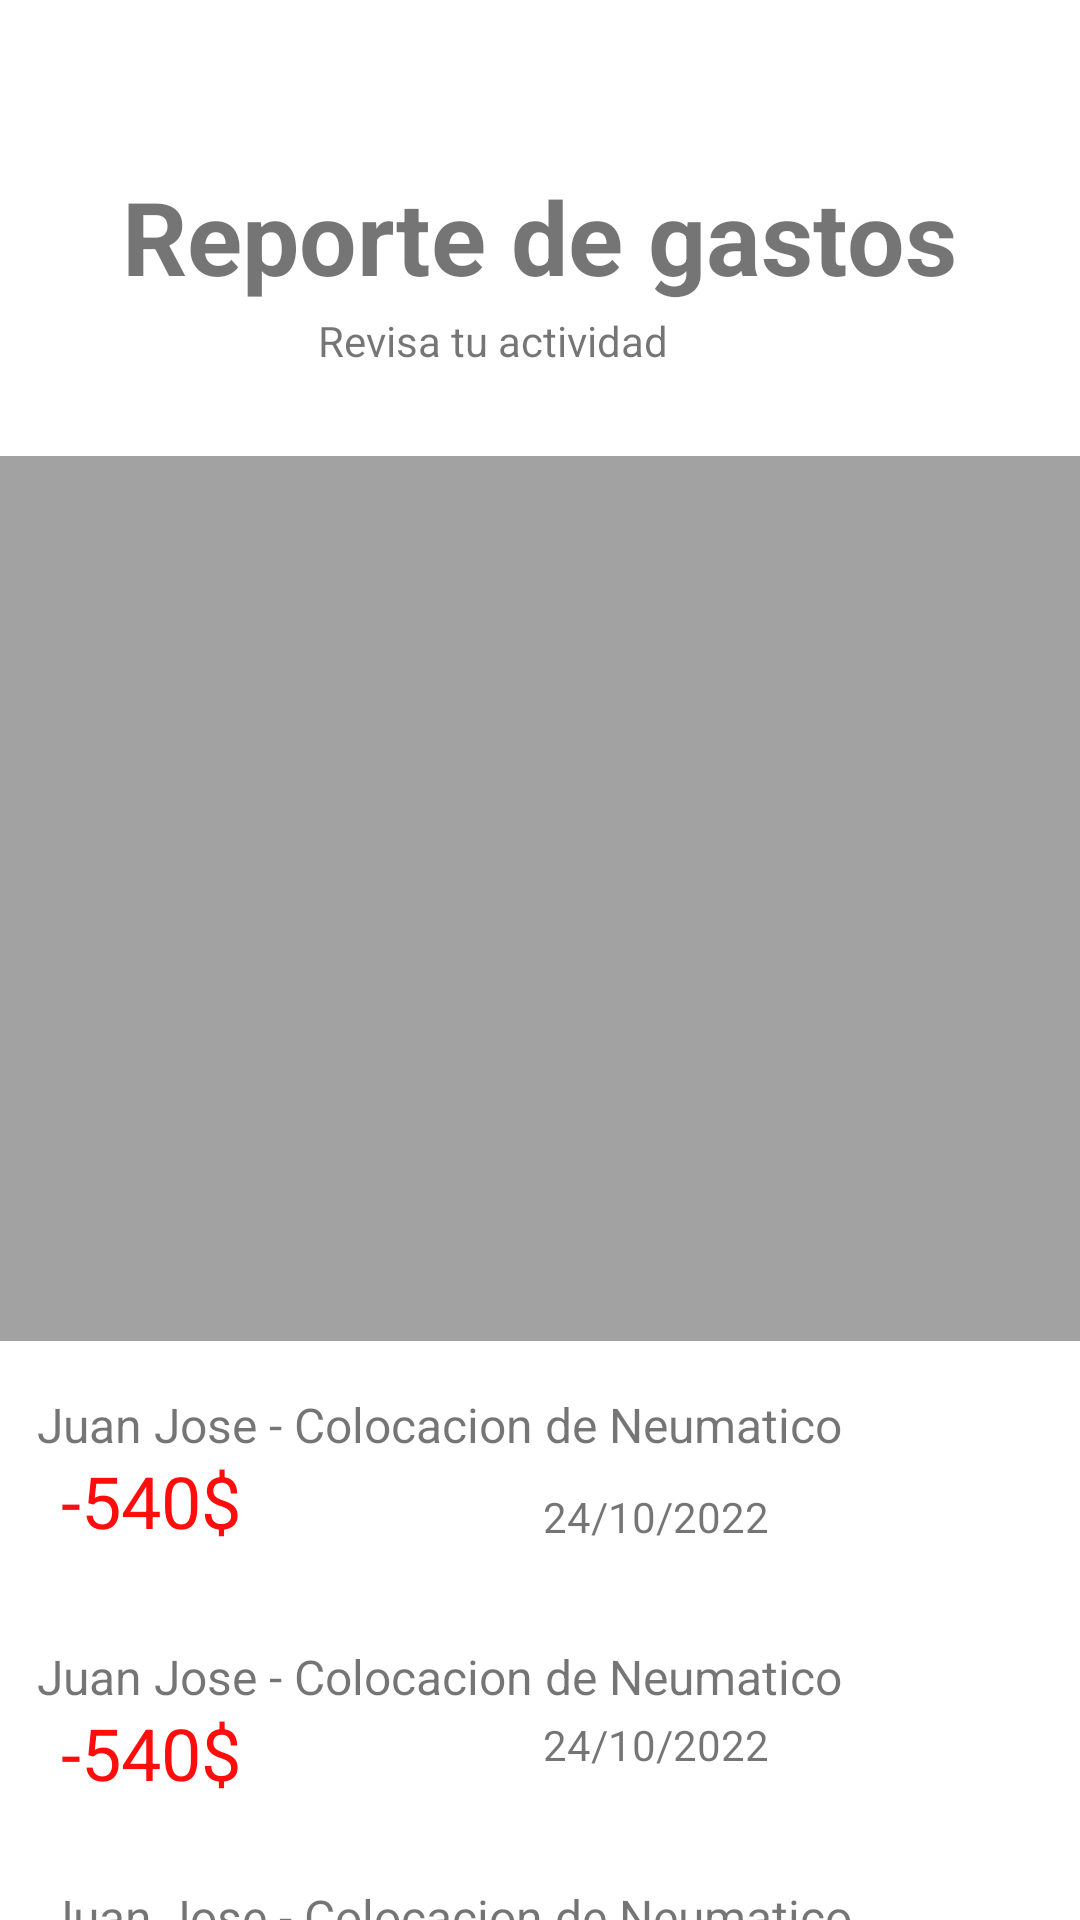

Write the Android layout XML for this screen, with the resource values it uses.
<!-- AndroidManifest.xml: application theme Theme.Kreative.NoActionBar -->
<!-- res/layout/activity_report.xml -->
<?xml version="1.0" encoding="utf-8"?>
<androidx.constraintlayout.widget.ConstraintLayout xmlns:android="http://schemas.android.com/apk/res/android"
    xmlns:app="http://schemas.android.com/apk/res-auto"
    xmlns:tools="http://schemas.android.com/tools"
    android:layout_width="match_parent"
    android:layout_height="match_parent">

    <TextView
        android:id="@+id/textView14"
        android:layout_width="wrap_content"
        android:layout_height="wrap_content"
        android:layout_marginTop="464dp"
        android:text="Juan Jose - Colocacion de Neumatico"
        android:textSize="16sp"
        app:layout_constraintEnd_toEndOf="parent"
        app:layout_constraintHorizontal_bias="0.134"
        app:layout_constraintStart_toStartOf="parent"
        app:layout_constraintTop_toTopOf="parent" />

    <TextView
        android:id="@+id/textView18"
        android:layout_width="wrap_content"
        android:layout_height="wrap_content"
        android:layout_marginTop="496dp"
        android:text="24/10/2022"
        app:layout_constraintEnd_toEndOf="parent"
        app:layout_constraintHorizontal_bias="0.636"
        app:layout_constraintStart_toStartOf="parent"
        app:layout_constraintTop_toTopOf="parent" />

    <TextView
        android:id="@+id/textView22"
        android:layout_width="wrap_content"
        android:layout_height="wrap_content"
        android:layout_marginTop="660dp"
        android:text="24/10/2022"
        app:layout_constraintEnd_toEndOf="parent"
        app:layout_constraintHorizontal_bias="0.636"
        app:layout_constraintStart_toStartOf="parent"
        app:layout_constraintTop_toTopOf="parent" />

    <TextView
        android:id="@+id/textView19"
        android:layout_width="wrap_content"
        android:layout_height="wrap_content"
        android:layout_marginTop="572dp"
        android:text="24/10/2022"
        app:layout_constraintEnd_toEndOf="parent"
        app:layout_constraintHorizontal_bias="0.636"
        app:layout_constraintStart_toStartOf="parent"
        app:layout_constraintTop_toTopOf="parent" />

    <TextView
        android:id="@+id/textView20"
        android:layout_width="wrap_content"
        android:layout_height="wrap_content"
        android:layout_marginTop="548dp"
        android:text="Juan Jose - Colocacion de Neumatico"
        android:textSize="16sp"
        app:layout_constraintEnd_toEndOf="parent"
        app:layout_constraintHorizontal_bias="0.134"
        app:layout_constraintStart_toStartOf="parent"
        app:layout_constraintTop_toTopOf="parent" />

    <TextView
        android:id="@+id/textView24"
        android:layout_width="wrap_content"
        android:layout_height="wrap_content"
        android:layout_marginTop="648dp"
        android:text="-540$"
        android:textColor="#FF0D0D"
        android:textSize="24sp"
        app:layout_constraintEnd_toEndOf="parent"
        app:layout_constraintHorizontal_bias="0.068"
        app:layout_constraintStart_toStartOf="parent"
        app:layout_constraintTop_toTopOf="parent" />

    <TextView
        android:id="@+id/textView17"
        android:layout_width="wrap_content"
        android:layout_height="wrap_content"
        android:layout_marginTop="484dp"
        android:text="-540$"
        android:textColor="#FF0D0D"
        android:textSize="24sp"
        app:layout_constraintEnd_toEndOf="parent"
        app:layout_constraintHorizontal_bias="0.068"
        app:layout_constraintStart_toStartOf="parent"
        app:layout_constraintTop_toTopOf="parent" />

    <TextView
        android:id="@+id/textView23"
        android:layout_width="wrap_content"
        android:layout_height="wrap_content"
        android:layout_marginTop="628dp"
        android:text="Juan Jose - Colocacion de Neumatico"
        android:textSize="16sp"
        app:layout_constraintEnd_toEndOf="parent"
        app:layout_constraintHorizontal_bias="0.17"
        app:layout_constraintStart_toStartOf="parent"
        app:layout_constraintTop_toTopOf="parent" />

    <TextView
        android:id="@+id/textView21"
        android:layout_width="wrap_content"
        android:layout_height="wrap_content"
        android:layout_marginTop="568dp"
        android:text="-540$"
        android:textColor="#FF0D0D"
        android:textSize="24sp"
        app:layout_constraintEnd_toEndOf="parent"
        app:layout_constraintHorizontal_bias="0.068"
        app:layout_constraintStart_toStartOf="parent"
        app:layout_constraintTop_toTopOf="parent" />

    <TextView
        android:id="@+id/textView12"
        android:layout_width="wrap_content"
        android:layout_height="wrap_content"
        android:layout_marginTop="56dp"
        android:text="Reporte de gastos"
        android:textSize="34sp"
        android:textStyle="bold"
        app:layout_constraintEnd_toEndOf="parent"
        app:layout_constraintStart_toStartOf="parent"
        app:layout_constraintTop_toTopOf="parent" />

    <TextView
        android:id="@+id/textView13"
        android:layout_width="wrap_content"
        android:layout_height="wrap_content"
        android:layout_marginTop="104dp"
        android:text="Revisa tu actividad"
        app:layout_constraintEnd_toEndOf="parent"
        app:layout_constraintHorizontal_bias="0.435"
        app:layout_constraintStart_toStartOf="parent"
        app:layout_constraintTop_toTopOf="parent" />

    <View
        android:id="@+id/view3"
        android:layout_width="376dp"
        android:layout_height="295dp"
        android:layout_marginTop="152dp"
        android:background="#A3A2A2"
        app:layout_constraintEnd_toEndOf="parent"
        app:layout_constraintHorizontal_bias="0.542"
        app:layout_constraintStart_toStartOf="parent"
        app:layout_constraintTop_toTopOf="parent" />

    <TextView
        android:id="@+id/textView25"
        android:layout_width="wrap_content"
        android:layout_height="wrap_content"
        android:layout_marginTop="800dp"
        android:text="Ver mas antiguos..."
        android:textColor="#000000"
        android:textStyle="bold"
        app:layout_constraintEnd_toEndOf="parent"
        app:layout_constraintHorizontal_bias="0.913"
        app:layout_constraintStart_toStartOf="parent"
        app:layout_constraintTop_toTopOf="parent" />

</androidx.constraintlayout.widget.ConstraintLayout>
<!-- resources referenced by this layout -->
<resources>
  <style name="Theme.Kreative.NoActionBar">
          <item name="windowActionBar">false</item>
          <item name="windowNoTitle">true</item>
      </style>
</resources>
